6-way image classification set "traffic_sign_dataset_g2_2" from GitHub (Sr3nzZ/my_rUBot_mecanum); label vocabulary: forbidden, give way, left, nothing, right, stop.

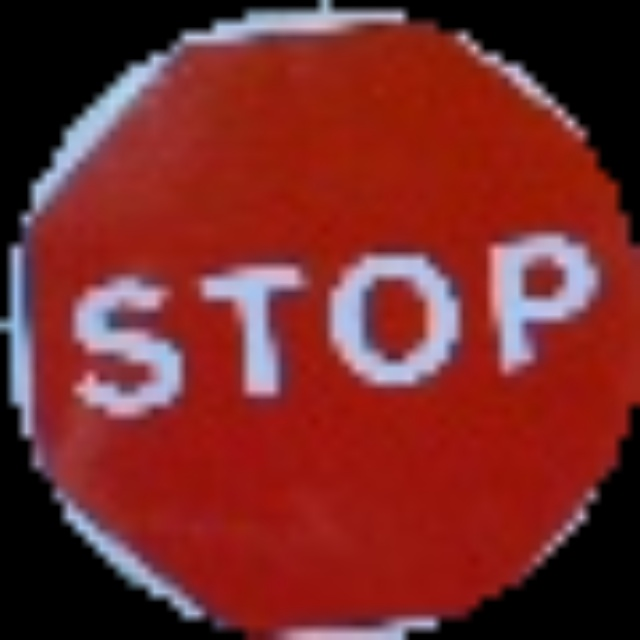
Label: stop

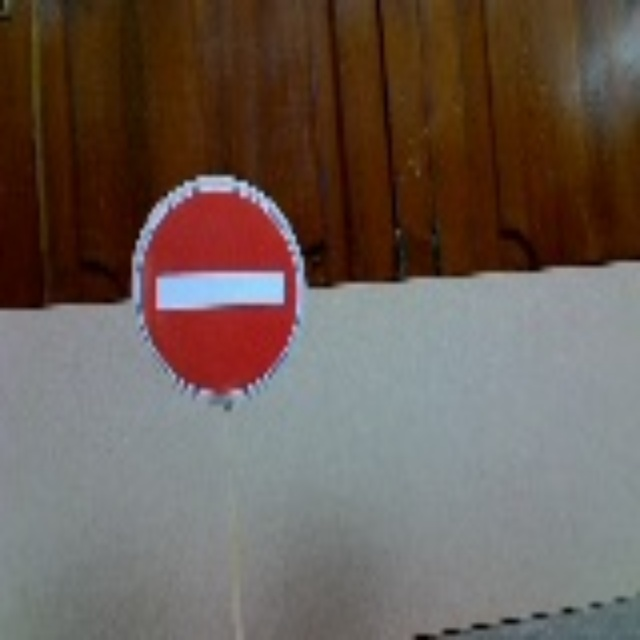
Label: forbidden

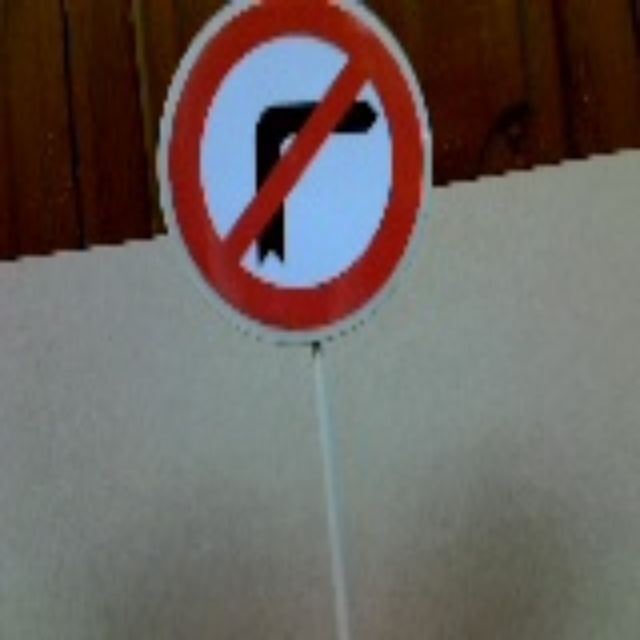
Label: left

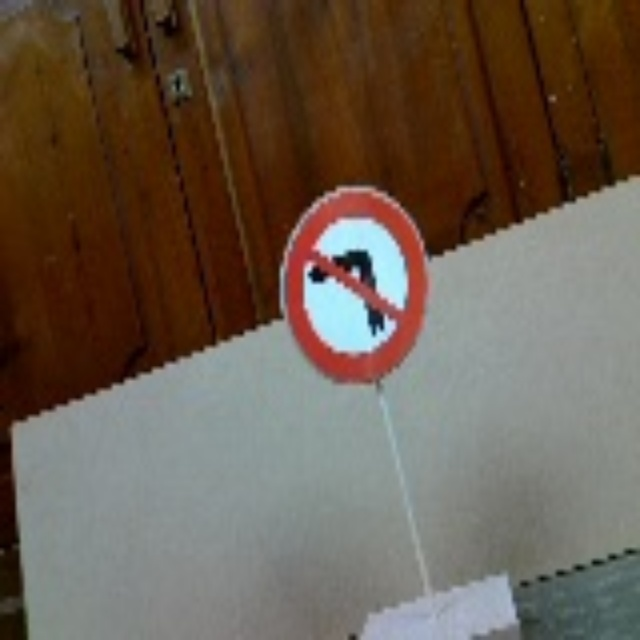
Label: right

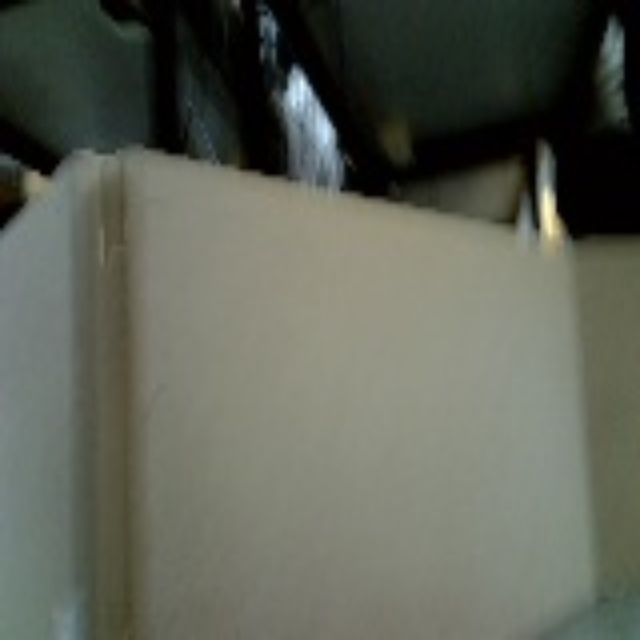
Label: nothing

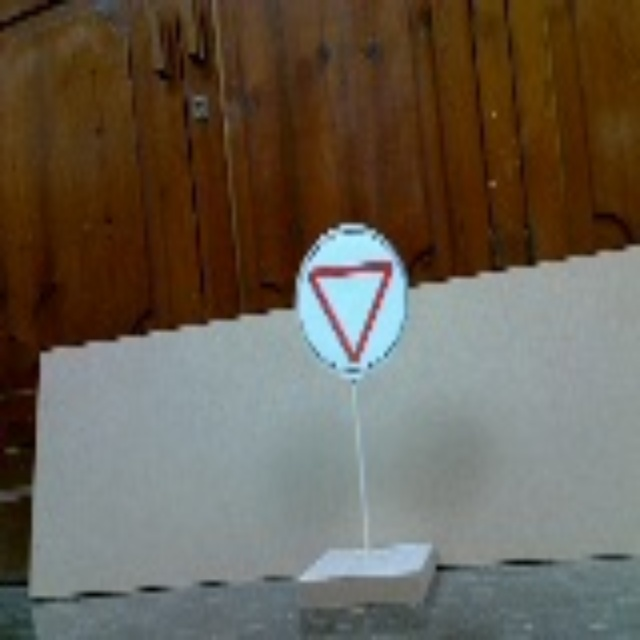
Label: give way
